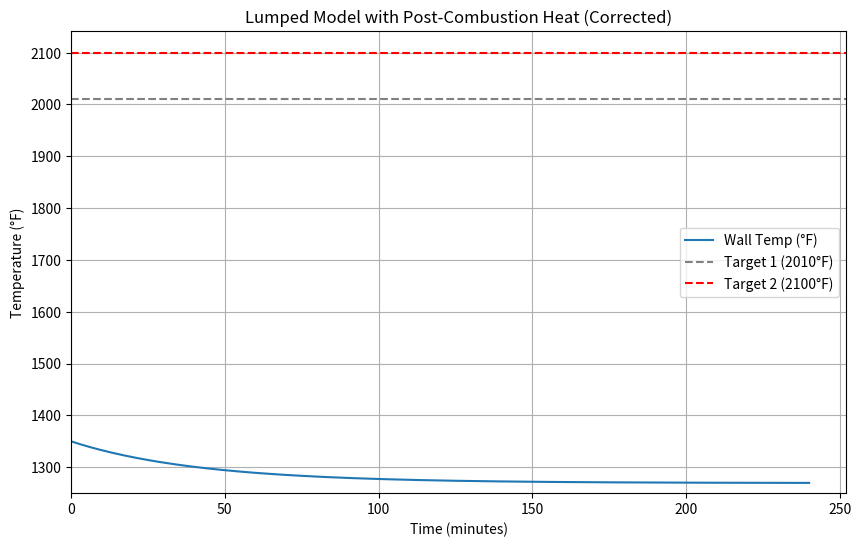

Generate this figure with matplotlib:
import numpy as np
import pandas as pd
import matplotlib.pyplot as plt
import time

# --- Helper Functions (Define BEFORE use) ---
def K_to_F(T_K):
    if isinstance(T_K, float) and np.isnan(T_K): return np.nan
    return (T_K - 273.15) * 9/5 + 32

# h_in Calculation - USES T_gas_original_K
def calculate_h_in_py(T_gas_K_original, T_wall_inner_K, Re, Pr, gas_k, D_mean, epsilon_gas, epsilon_wall_inner, sigma):
    T_wall_inner_avg = np.mean(T_wall_inner_K) if isinstance(T_wall_inner_K, np.ndarray) else T_wall_inner_K
    if T_wall_inner_avg is None or np.isnan(T_wall_inner_avg): T_wall_inner_avg = 0
    # Convection
    if Pr >= 0.6 and Re > 10000:
        Nu = 0.023 * (Re**0.8) * (Pr**0.4)
        h_conv = Nu * gas_k / D_mean
    else:
        h_conv = 50.0
    # Radiation
    h_rad = 0.0
    deltaT = T_gas_K_original - T_wall_inner_avg
    if abs(deltaT) > 0.01:
        try:
            if T_gas_K_original > 0 and T_wall_inner_avg > 0:
                 h_rad = sigma * epsilon_gas * epsilon_wall_inner * (T_gas_K_original**4 - T_wall_inner_avg**4) / deltaT
            else: h_rad = 0.0
        except (OverflowError, ZeroDivisionError): h_rad = 4*sigma*epsilon_gas*epsilon_wall_inner*T_gas_K_original**3 if T_gas_K_original > 0 else 0.0
    else: h_rad = 4*sigma*epsilon_gas*epsilon_wall_inner*T_gas_K_original**3 if T_gas_K_original > 0 else 0.0
    h_rad = max(0.0, h_rad)
    return h_conv + h_rad

# h_out Calculation - Original
def calculate_h_out_py(T_wall_outer_K, T_ambient_K, epsilon_outer, sigma, L_char): # L_char is H_m here
    T_wall_outer_avg = np.mean(T_wall_outer_K) if isinstance(T_wall_outer_K, np.ndarray) else T_wall_outer_K
    if T_wall_outer_avg is None or np.isnan(T_wall_outer_avg): T_wall_outer_avg = T_ambient_K
    # Natural Convection
    h_conv_nat = 2.0
    deltaT = T_wall_outer_avg - T_ambient_K
    if deltaT > 0 and L_char > 0:
        try:
            h_conv_calc = 1.42 * (deltaT / L_char)**0.25
            h_conv_nat = min(20.0, max(2.0, h_conv_calc))
        except (ValueError, OverflowError): h_conv_nat = 2.0
    # Radiation
    h_rad_out = 0.0
    deltaT_rad = T_wall_outer_avg - T_ambient_K
    if abs(deltaT_rad) > 0.01:
        try:
            if T_wall_outer_avg > 0 and T_ambient_K > 0:
                h_rad_out = sigma * epsilon_outer * (T_wall_outer_avg**4 - T_ambient_K**4) / deltaT_rad
            else: h_rad_out = 0.0
        except (OverflowError, ZeroDivisionError): h_rad_out = 4*sigma*epsilon_outer*T_ambient_K**3 if T_ambient_K > 0 else 0.0
    else: h_rad_out = 4*sigma*epsilon_outer*T_ambient_K**3 if T_ambient_K > 0 else 0.0
    h_rad_out = max(0.0, h_rad_out)
    return h_conv_nat + h_rad_out

# --- Parameters ---
params = {
  # --- Temperatures ---
  "T_wall_start_K": 1005.3722222222221,       # USER INPUT - Change according to requirements (Initial Wall Temp K)
  "T_wall_target1_K": 1372.0388888888888,     # USER INPUT - Change according to requirements (~2010 F)
  "T_wall_target2_K": 1422.0388888888888,     # USER INPUT - Change according to requirements (~2100 F)
  "T_gas_original_K": 1258.8249999999998,     # USER INPUT - Change according to requirements (~1806 F, used for sensible heat)
  "T_ambient_K": 298.15,                      # USER INPUT - Change according to requirements (Ambient Temp K)
  # --- Geometry & Mass ---
  "A_inner_total_m2": 34.98648712421236,      # Derived from user geometry inputs
  "A_outer_total_m2": 42.95377026546754,      # Derived from user geometry inputs
  "Mass_refractory_kg": 26094.113670727387,    # Derived from user geometry inputs
  "thickness_m": 0.2286,                     # Derived from user geometry inputs
  "D_inner_mean_m": 2.2885400000000002,     # Derived from user geometry inputs
  "H_m": 4.39674,                           # Derived from user geometry inputs (Height)
  # --- Material Properties ---
  "Cp_refractory_J_kgK": 910.0,              # USER INPUT - Change according to requirements (Refractory Cp)
  "k_refractory_W_mK": 1.75,               # USER INPUT - Change according to requirements (Refractory k)
  "rho_refractory_kgm3": 2872.0,            # USER INPUT - Change according to requirements (Refractory Density)
  "epsilon_wall_inner": 0.8,               # ASSUMPTION - Change according to requirements (Inner Emissivity)
  "epsilon_wall_outer": 0.7,               # ASSUMPTION - Change according to requirements (Outer Emissivity)
  # --- Gas Properties (from user input at specific conditions) ---
  "gas_k_W_mK": 0.0454,                   # USER INPUT - Change according to requirements (Gas Thermal Cond.)
  "Pr": 0.5369252775330396,                # USER INPUT - Change according to requirements (Gas Prandtl No.)
  "Re": 5058684.615348837,                 # USER INPUT - Change according to requirements (Gas Reynolds No. based on inlet)
  "epsilon_gas_est": 0.15,                # ASSUMPTION - Change according to requirements (Estimated Gas Emissivity)
  # --- Constants ---
  "sigma": 5.67e-08                         # Physical Constant
}

# --- Post-Combustion Heat Input ---
# Value from Block 1 - requires assumption on inlet area.
# Example value if Block 1 not run in same session:
try:
  Q_post_comb_W = _Q_post_comb_W if '_Q_post_comb_W' in locals() else 663221.1 # Approx 6.6 MW from 0.5m assumption
except NameError:
  Q_post_comb_W = 663221.1 # Default if _Q_post_comb_W isn't defined
print(f"--- Using Post-Combustion Heat: {Q_post_comb_W / 1e6:.3f} MW (Requires Inlet Area Assumption) ---")
print(f"--- Using T_gas_original: {params['T_gas_original_K']:.1f} K for sensible heat calc ---")
print(f"--- Using Original Heat Loss Calculation ---")

# --- Simulation ---
dt_seconds = 60.0
t_seconds = 0.0
T_wall_K = params['T_wall_start_K']

# Correctly initialize lists to be appended to
results_lumped = {
    "Time_min": [], "T_wall_K": [], "T_wall_F": [],
    "h_in": [], "Q_in_sensible_kW": [], "Q_in_post_comb_kW": [], # Corrected: Append later
    "h_out": [], "Q_out_kW": [], "dTdt_K_min": [],
}

time_target1_min = None
time_target2_min = None

print("\nStarting Lumped Capacitance simulation (Post-Combustion, Corrected)...")
start_sim_time = time.time()

# Loop until the HIGHER target is reached
while T_wall_K < params['T_wall_target2_K']:
    time_minutes = t_seconds / 60.0

    if time_minutes > 240: print(f"Warning: Simulation stopped after 240 minutes."); break
    if dt_seconds <= 0: break # Safety check

    # Calculate HTCs and Sensible Heat Rate
    h_in = calculate_h_in_py(
        params['T_gas_original_K'], T_wall_K, params['Re'], params['Pr'], params['gas_k_W_mK'],
        params['D_inner_mean_m'], params['epsilon_gas_est'], params['epsilon_wall_inner'], params['sigma']
    )
    h_out = calculate_h_out_py(
        T_wall_K, params['T_ambient_K'], params['epsilon_wall_outer'],
        params['sigma'], params['H_m']
    )

    Q_in_sensible = h_in * params['A_inner_total_m2'] * (params['T_gas_original_K'] - T_wall_K)
    Q_out = h_out * params['A_outer_total_m2'] * (T_wall_K - params['T_ambient_K'])
    Q_out = max(0.0, Q_out)

    try:
        if params['Mass_refractory_kg'] <= 0 or params['Cp_refractory_J_kgK'] <= 0: raise ValueError("Mass or Cp invalid.")
        dTdt_K_sec = (Q_in_sensible + Q_post_comb_W - Q_out) / (params['Mass_refractory_kg'] * params['Cp_refractory_J_kgK'])
    except ValueError as e:
        print(f"Error calculating dTdt: {e}")
        dTdt_K_sec = 0

    # --- Log results BEFORE updating temperature ---
    results_lumped["Time_min"].append(time_minutes)
    results_lumped["T_wall_K"].append(T_wall_K)
    results_lumped["T_wall_F"].append(K_to_F(T_wall_K))
    results_lumped["h_in"].append(h_in)
    results_lumped["Q_in_sensible_kW"].append(Q_in_sensible / 1000.0)
    results_lumped["Q_in_post_comb_kW"].append(Q_post_comb_W / 1000.0) # FIX: Append the constant value
    results_lumped["h_out"].append(h_out)
    results_lumped["Q_out_kW"].append(Q_out / 1000.0)
    results_lumped["dTdt_K_min"].append(dTdt_K_sec * 60.0)

    T_wall_new = T_wall_K + dTdt_K_sec * dt_seconds

    # --- Check Targets ---
    dTdt_K_min_approx = dTdt_K_sec * 60.0
    if T_wall_K < params['T_wall_target1_K'] <= T_wall_new and time_target1_min is None:
        time_target1_min = time_minutes + (params['T_wall_target1_K'] - T_wall_K) / dTdt_K_min_approx if dTdt_K_min_approx > 0 else time_minutes
        print(f"--- Target 1 ({K_to_F(params['T_wall_target1_K']):.0f}°F) reached at ~{time_target1_min:.2f} min ---")
    if T_wall_K < params['T_wall_target2_K'] <= T_wall_new and time_target2_min is None:
        time_target2_min = time_minutes + (params['T_wall_target2_K'] - T_wall_K) / dTdt_K_min_approx if dTdt_K_min_approx > 0 else time_minutes
        print(f"--- Target 2 ({K_to_F(params['T_wall_target2_K']):.0f}°F) reached at ~{time_target2_min:.2f} min ---")

    T_wall_K = T_wall_new
    t_seconds += dt_seconds

    if int(t_seconds) % (5 * 60) == 0:
         print(f"Time: {t_seconds/60.0:.1f} min, Temp: {K_to_F(T_wall_K):.1f} °F")

# Add final state if loop finished normally or stopped by time limit
# Correct edge case: If stopped exactly at 240 min, t_seconds would be 240*60
time_minutes = min(t_seconds / 60.0, 240.0)
if T_wall_K > params['T_wall_target2_K']: T_wall_K = params['T_wall_target2_K'] # Cap at final target

# Add the final row only if it's distinct from the last recorded one
if len(results_lumped["Time_min"]) == 0 or results_lumped["Time_min"][-1] < time_minutes:
    results_lumped["Time_min"].append(time_minutes)
    results_lumped["T_wall_K"].append(T_wall_K)
    results_lumped["T_wall_F"].append(K_to_F(T_wall_K))
    # Recalc final state details
    h_in_final = calculate_h_in_py(params['T_gas_original_K'], T_wall_K, params['Re'], params['Pr'], params['gas_k_W_mK'], params['D_inner_mean_m'], params['epsilon_gas_est'], params['epsilon_wall_inner'], params['sigma'])
    h_out_final = calculate_h_out_py(T_wall_K, params['T_ambient_K'], params['epsilon_wall_outer'], params['sigma'], params['H_m'])
    Q_in_sensible_final = h_in_final * params['A_inner_total_m2'] * (params['T_gas_original_K'] - T_wall_K)
    Q_out_final = h_out_final * params['A_outer_total_m2'] * (T_wall_K - params['T_ambient_K'])
    try:
      if params['Mass_refractory_kg'] <= 0 or params['Cp_refractory_J_kgK'] <= 0: raise ValueError()
      dTdt_K_sec_final = (Q_in_sensible_final + Q_post_comb_W - max(0.0, Q_out_final)) / (params['Mass_refractory_kg'] * params['Cp_refractory_J_kgK'])
    except ValueError: dTdt_K_sec_final = 0
    results_lumped["h_in"].append(h_in_final)
    results_lumped["Q_in_sensible_kW"].append(Q_in_sensible_final / 1000.0)
    results_lumped["Q_in_post_comb_kW"].append(Q_post_comb_W / 1000.0)
    results_lumped["h_out"].append(h_out_final)
    results_lumped["Q_out_kW"].append(max(0.0, Q_out_final) / 1000.0)
    results_lumped["dTdt_K_min"].append(dTdt_K_sec_final * 60.0)

end_sim_time = time.time()
print(f"\nLumped Simulation (Post-Combustion, Corrected) complete.")
print(f"Python calculation took: {end_sim_time - start_sim_time:.2f} seconds.")
print(f"\n--- RESULTS (Lumped Model) ---")
if time_target1_min is not None:
    print(f"Time to reach {K_to_F(params['T_wall_target1_K']):.0f}°F (Target 1): {time_target1_min:.2f} minutes")
else:
    print(f"Target 1 ({K_to_F(params['T_wall_target1_K']):.0f}°F) was NOT reached within the simulation time ({time_minutes:.1f} min). Max Temp: {K_to_F(T_wall_K):.1f}°F")
if time_target2_min is not None:
    print(f"Time to reach {K_to_F(params['T_wall_target2_K']):.0f}°F (Target 2): {time_target2_min:.2f} minutes")
else:
    print(f"Target 2 ({K_to_F(params['T_wall_target2_K']):.0f}°F) was NOT reached within the simulation time ({time_minutes:.1f} min). Max Temp: {K_to_F(T_wall_K):.1f}°F")

# --- Create DataFrame, Save CSV, Plot ---
try:
    df_results_lumped = pd.DataFrame(results_lumped)
    csv_filename_lumped = "ladle_heating_sim_Lumped_PostComb_Corrected.csv"
    df_results_lumped.to_csv(csv_filename_lumped, index=False, float_format='%.3f')
    print(f"\nLumped (Post-Combustion, Corrected) results saved to {csv_filename_lumped}")

    plt.figure(figsize=(10, 6))
    plt.plot(df_results_lumped["Time_min"], df_results_lumped["T_wall_F"], label="Wall Temp (°F)")
    plt.xlabel("Time (minutes)")
    plt.ylabel("Temperature (°F)")
    plt.title("Lumped Model with Post-Combustion Heat (Corrected)")
    plt.axhline(y=K_to_F(params['T_wall_target1_K']), color='grey', linestyle='--', label=f'Target 1 ({K_to_F(params["T_wall_target1_K"]):.0f}°F)')
    plt.axhline(y=K_to_F(params['T_wall_target2_K']), color='r', linestyle='--', label=f'Target 2 ({K_to_F(params["T_wall_target2_K"]):.0f}°F)')
    if time_target1_min is not None: plt.axvline(x=time_target1_min, color='grey', linestyle=':', label=f'T1 Time ({time_target1_min:.1f} min)')
    if time_target2_min is not None: plt.axvline(x=time_target2_min, color='r', linestyle=':', label=f'T2 Time ({time_target2_min:.1f} min)')
    plt.legend()
    plt.grid(True)
    plt.ylim(bottom=K_to_F(params['T_wall_start_K']) - 100)
    plt.xlim(left=0)

    plot_filename_lumped = "ladle_heating_plot_Lumped_PostComb_Corrected.png"
    plt.savefig(plot_filename_lumped)
    print(f"Lumped (Post-Combustion, Corrected) plot saved to {plot_filename_lumped}")
    plt.show()

except ValueError as e:
    print(f"\nError creating DataFrame or plotting: {e}")
    print("Please check the lengths of the data lists in 'results_lumped':")
    for key, value in results_lumped.items():
        print(f"  {key}: {len(value)}")